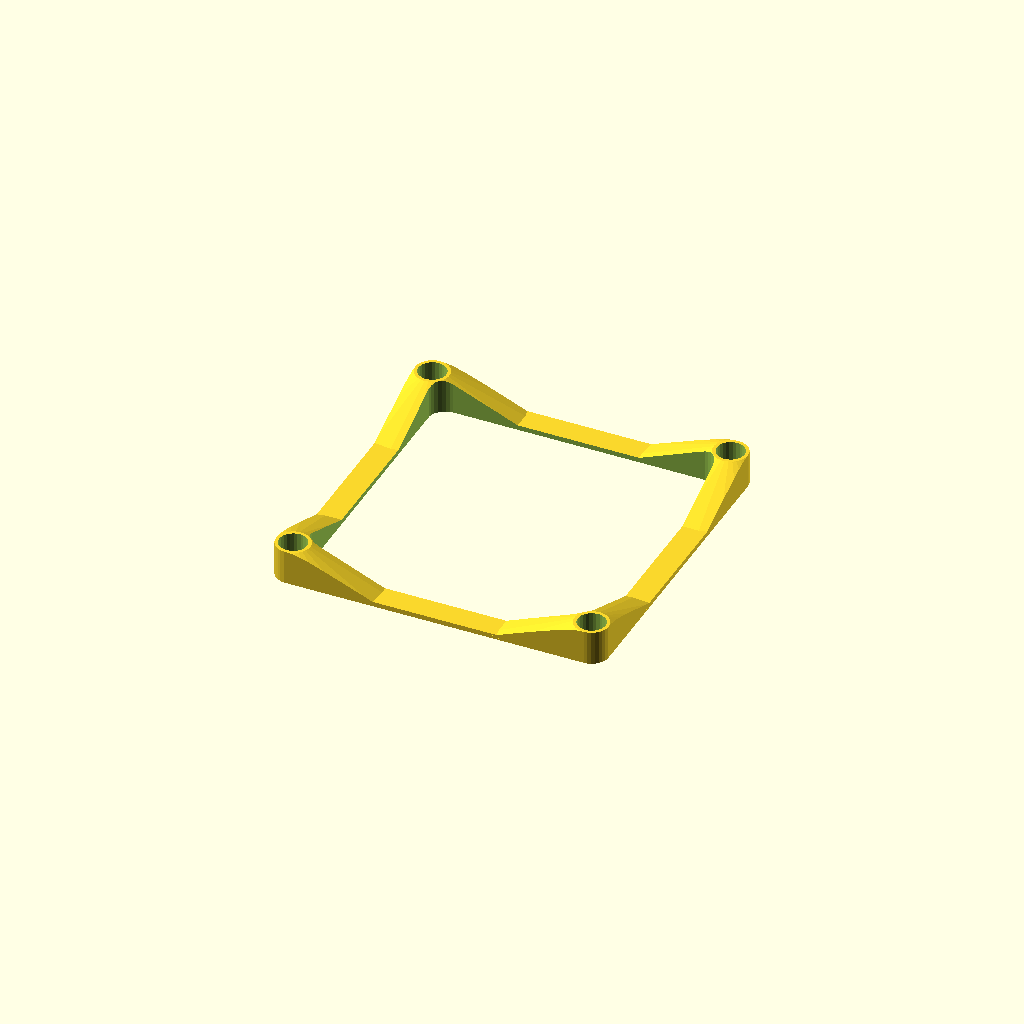
Cell 1: rendered with the file's own defaults.
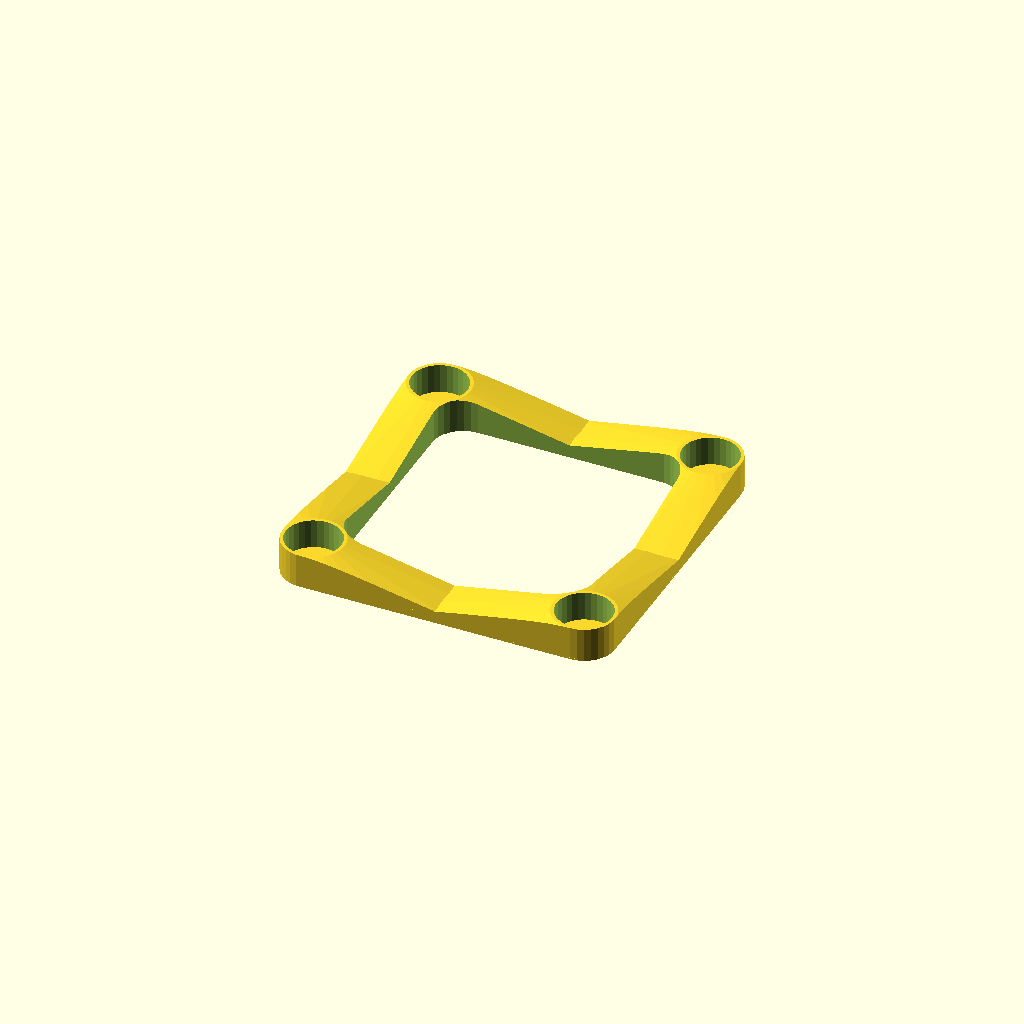
Cell 2: post_slot_dia = 34 (everything else at default).
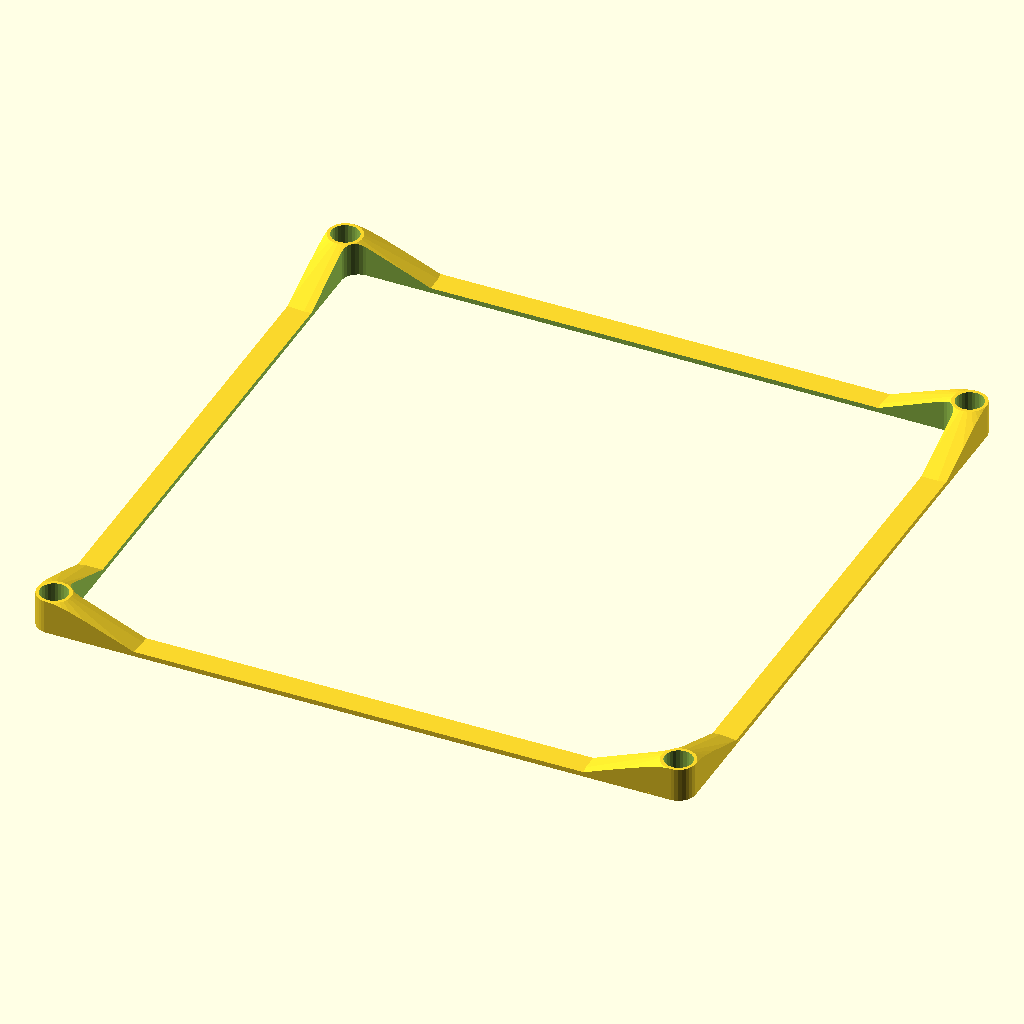
Cell 3: post_slot_to_post_slot_from_edge_to_edge = 400 (everything else at default).
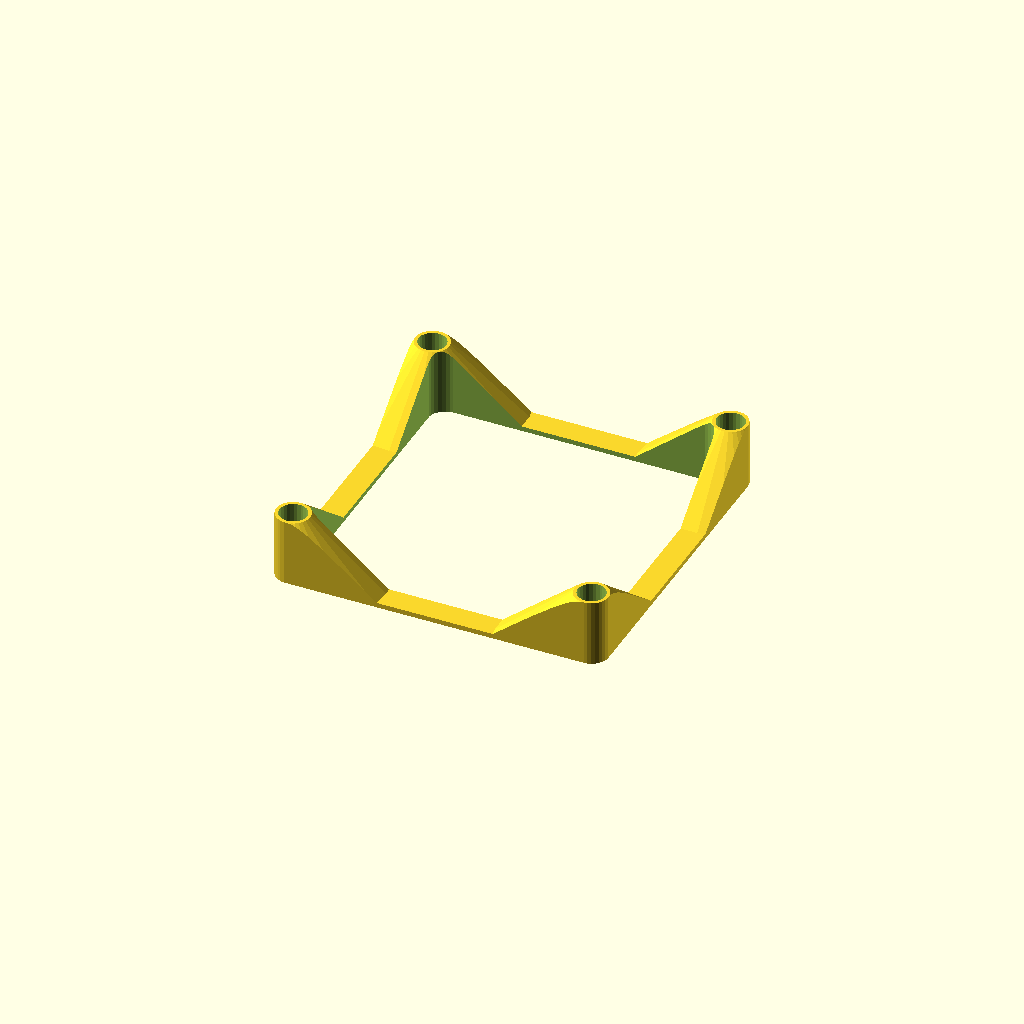
Cell 4: the same model with post_slot_height = 40.
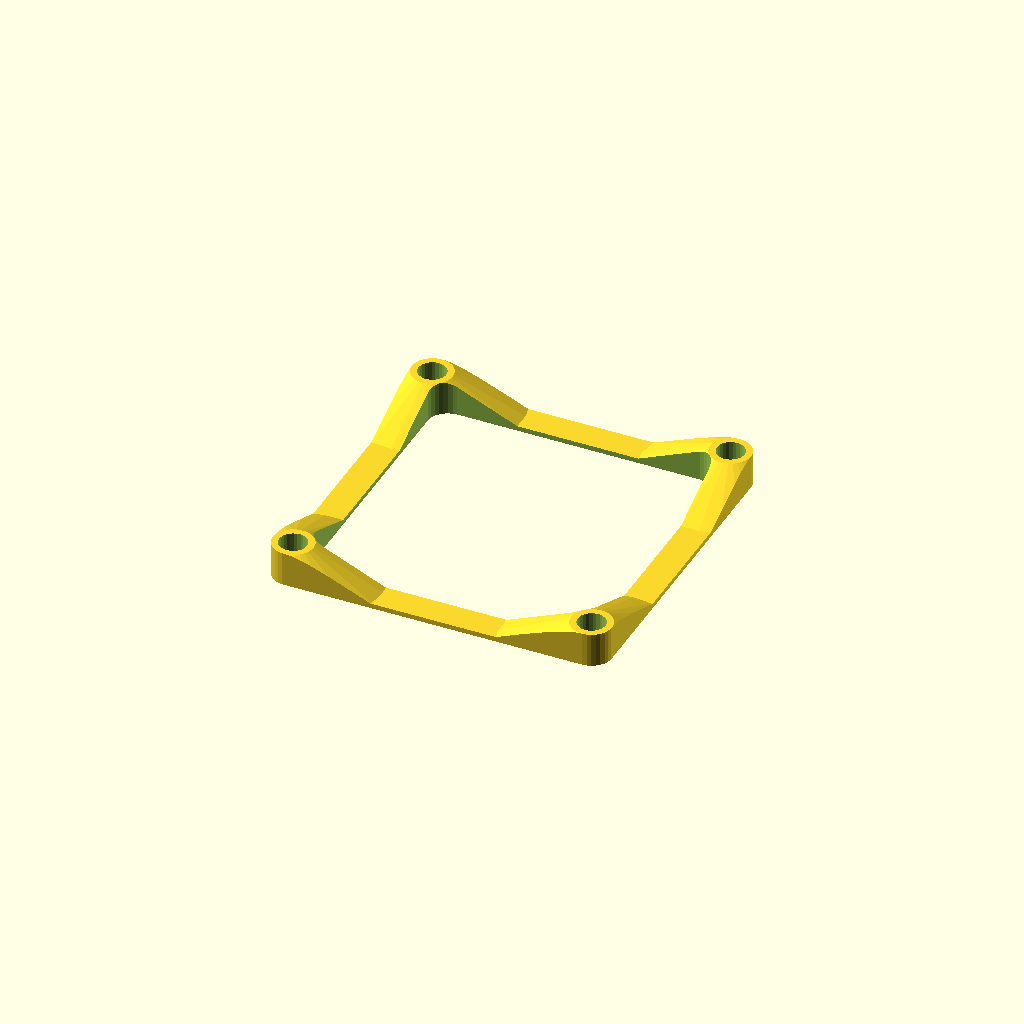
Cell 5: post_slot_wall_top_thickness = 4 (everything else at default).
One fixed orthographic camera (rotation 55°, 0°, 25°; colour scheme Cornfield) for every cell.
The OpenSCAD source (SeatPostMount/tableSeatPostMount.scad):
// Table/Seat Post Mount
// By Brian Khuu (May 2023)
// Design Context: Wanted to mount a small flat wood top to a collapsible table post
//                 Note that the table post has cross braces so this design is mostly there to keep 
//                 the post aligned to the centre of the table.
//                 This will be glued to the wood table top and the post would be slotted in.

/*
    |<-- post_slot_to_post_slot -->|
   (X)............................(X)
    :                              :
    :                              :
    :                              :
    :                              :
    :                              :
    :                              :
    :                              :
    :                              :
    :                              :
    :                              :
    :                              :
   (X)............................(X)
*/

// Mount Base Thickness
base_thickness = 3;

// Post Diamater
post_slot_dia=17;

// Distance between edge of one post to the other edge of the post
post_slot_to_post_slot_from_edge_to_edge = 200;

// Post slot height
post_slot_height = 20;

// Post slot wall thickness (Top)
post_slot_wall_top_thickness = 2;

// Distance between centerpoint of each post
post_slot_to_post_slot = post_slot_to_post_slot_from_edge_to_edge - post_slot_dia;

// Post slot wall thickness (Bottom)
post_slot_wall_base_thickness = post_slot_to_post_slot/2;

module post_to_tabletop_slot(post_slot_dia, post_slot_to_post_slot, base_thickness, post_slot_height, post_slot_wall_top_thickness, post_slot_wall_base_thickness)
{
    post_slot_wall_top_diameter = post_slot_wall_top_thickness*2 + post_slot_dia;
    post_slot_wall_base_diameter = post_slot_wall_base_thickness*2 + post_slot_dia;
    
    intersection()
    {
        // Bulk
        difference()
        {
            hull()
            {
                for (i=[0:1:3])
                    rotate([0,0,90*i])
                        translate([post_slot_to_post_slot/2, post_slot_to_post_slot/2,0])
                            cylinder(d=post_slot_wall_top_diameter, h=base_thickness+post_slot_height);
            }    
            hull()
            {
                distXYOffset=(post_slot_wall_top_diameter/2)*cos(45);
                for (i=[0:1:3])
                    rotate([0,0,90*i])
                        translate([post_slot_to_post_slot/2-distXYOffset*2, post_slot_to_post_slot/2-distXYOffset*2,-0.1])
                            cylinder(d=post_slot_wall_top_diameter, h=base_thickness+post_slot_height+1);
            }
        }
        
        union()
        {
            // Base
            translate([0,0,base_thickness/2])
                cube([post_slot_to_post_slot+post_slot_wall_base_diameter,post_slot_to_post_slot+post_slot_wall_base_diameter, base_thickness], center=true);
            
            // Slot
            for (i=[0:1:3])
                rotate([0,0,90*i])
                    translate([post_slot_to_post_slot/2, post_slot_to_post_slot/2,1])
                        difference()
                        {
                            cylinder(d1=post_slot_wall_base_diameter, d2=post_slot_wall_top_diameter, h=post_slot_height);
                            cylinder(d=post_slot_dia, h=post_slot_height+0.1);
                        }
        }
    }
}

if (1)
{
    // Use
    post_to_tabletop_slot(
        post_slot_dia=post_slot_dia,
        post_slot_to_post_slot=post_slot_to_post_slot,
        base_thickness=base_thickness,
        post_slot_height=post_slot_height,
        post_slot_wall_top_thickness=post_slot_wall_top_thickness, 
        post_slot_wall_base_thickness=post_slot_dia*3);
}
else
{
    // Test
    post_to_tabletop_slot(
        post_slot_dia=post_slot_dia,
        post_slot_to_post_slot=post_slot_to_post_slot,
        base_thickness=0.5,
        post_slot_height=5,
        post_slot_wall_top_thickness=1, 
        post_slot_wall_base_thickness=1);
}
Parameter table extracted from the source (name, type, default, range or options):
base_thickness: number, default 3
post_slot_dia: number, default 17
post_slot_to_post_slot_from_edge_to_edge: number, default 200
post_slot_height: number, default 20
post_slot_wall_top_thickness: number, default 2
